Labelled photos from "crop_images", an image-classification folder in tadhglooram93/EOU-ML-Workshop. The possible labels are: alfalfa, garbanzo.

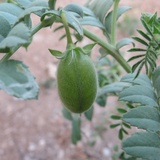
Label: garbanzo

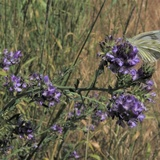
Label: alfalfa

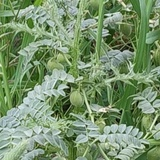
Label: garbanzo

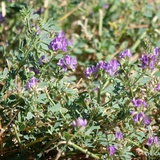
Label: alfalfa

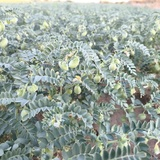
Label: garbanzo

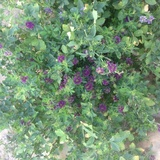
Label: alfalfa
